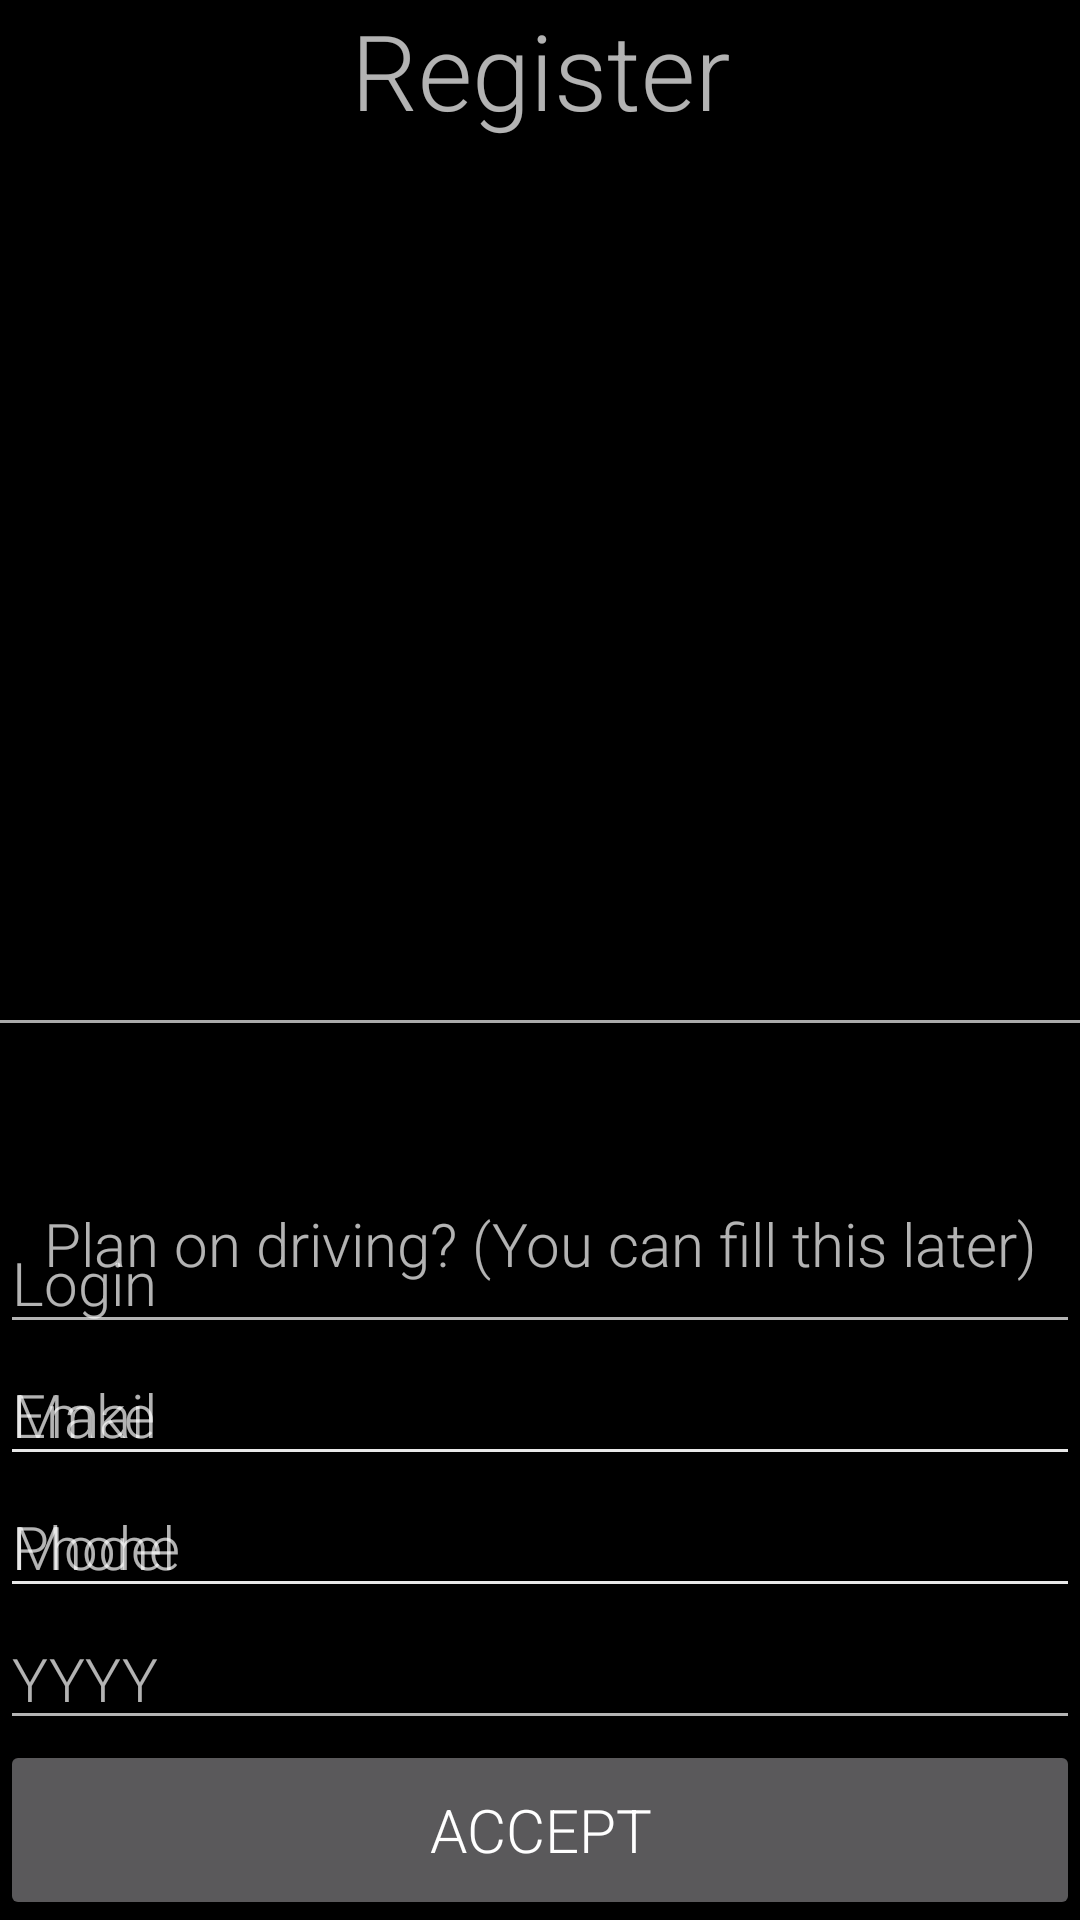

Produce the Android XML layout that renders to this screen, including the resource entries it uses.
<!-- AndroidManifest.xml: application theme AppTheme -->
<!-- res/layout/register.xml -->
<?xml version="1.0" encoding="utf-8"?>
<RelativeLayout xmlns:android="http://schemas.android.com/apk/res/android"
    android:orientation="vertical" android:layout_width="fill_parent"
    android:layout_height="fill_parent"
    android:weightSum="1"
    android:background="#000000">

    <TextView
        android:layout_width="match_parent"
        android:layout_height="wrap_content"
        android:text="@string/userInfo"
        android:id="@+id/userInfo"
        android:paddingTop="60dp"
        android:paddingBottom="20dp"
        android:textSize="20dp"
        android:fontFamily="sans-serif-light"
        android:layout_above="@+id/makeTextField"
        android:layout_alignParentStart="true"
        android:textAlignment="center" />

    <EditText
        android:layout_width="match_parent"
        android:layout_height="wrap_content"
        android:id="@+id/loginTextField"
        android:layout_gravity="center_horizontal"
        android:nestedScrollingEnabled="false"
        android:hint="@string/user_login"
        android:singleLine="true"
        android:layout_weight="0.14"
        android:layout_above="@+id/emailTextField"
        android:layout_alignParentStart="true"
        android:fontFamily="sans-serif-light"
        android:inputType="textNoSuggestions"
        android:textSize="20dp" />

    <EditText
        android:layout_width="match_parent"
        android:layout_height="wrap_content"
        android:id="@+id/emailTextField"
        android:layout_gravity="center_horizontal"
        android:hint="@string/user_email"
        android:singleLine="true"
        android:layout_alignBaseline="@+id/makeTextField"
        android:layout_alignBottom="@+id/makeTextField"
        android:layout_alignParentStart="true"
        android:fontFamily="sans-serif-light"
        android:inputType="textEmailAddress"
        android:textSize="20dp" />

    <EditText
        android:layout_width="match_parent"
        android:layout_height="wrap_content"
        android:id="@+id/phoneTextField"
        android:layout_gravity="center_horizontal"
        android:hint="@string/user_phone"
        android:singleLine="true"
        android:layout_alignBaseline="@+id/modelTextField"
        android:layout_alignBottom="@+id/modelTextField"
        android:layout_alignParentStart="true"
        android:fontFamily="sans-serif-light"
        android:inputType="phone"
        android:textSize="20dp" />

    <EditText
        android:layout_width="match_parent"
        android:layout_height="wrap_content"
        android:id="@+id/makeTextField"
        android:hint="@string/vehicle_make"
        android:layout_above="@+id/modelTextField"
        android:fontFamily="sans-serif-light"
        android:layout_alignParentStart="true"
        android:textSize="20dp" />

    <EditText
        android:layout_width="match_parent"
        android:layout_height="wrap_content"
        android:id="@+id/modelTextField"
        android:layout_gravity="center_horizontal"
        android:hint="@string/vehicle_model"
        android:layout_above="@+id/yearTextField"
        android:layout_centerVertical="true"
        android:fontFamily="sans-serif-light"
        android:layout_alignParentStart="true"
        android:textSize="20dp" />

    <EditText
        android:layout_width="match_parent"
        android:layout_height="wrap_content"
        android:id="@+id/yearTextField"
        android:layout_gravity="center_horizontal"
        android:hint="@string/vehicle_year"
        android:layout_above="@+id/registerButton"
        android:fontFamily="sans-serif-light"
        android:layout_alignParentStart="true"
        android:textSize="20dp" />

    <Button
        style="?android:attr/buttonStyleSmall"
        android:layout_width="match_parent"
        android:layout_height="60dp"
        android:text="@string/accept_button"
        android:id="@+id/registerButton"
        android:layout_alignParentBottom="true"
        android:layout_alignParentStart="true"
        android:textSize="20dp"
        android:fontFamily="sans-serif-light" />

    <TextView
        android:layout_width="wrap_content"
        android:layout_height="wrap_content"
        android:id="@+id/register_title"
        android:layout_alignParentTop="true"
        android:layout_alignParentStart="true"
        android:layout_alignParentEnd="true"
        android:textAlignment="center"
        android:text="@string/register_title"
        android:fontFamily="sans-serif-light"
        android:textSize="35dp" />

    <View
        android:layout_width="match_parent"
        android:layout_height="1dp"
        android:background="@android:color/darker_gray"
        android:layout_above="@+id/userInfo" />

</RelativeLayout>
<!-- resources referenced by this layout -->
<resources>
  <string name="accept_button">Accept</string>
  <string name="register_title">Register</string>
  <string name="userInfo">Plan on driving? (You can fill this later)</string>
  <string name="user_email">Email</string>
  <string name="user_login">Login</string>
  <string name="user_phone">Phone</string>
  <string name="vehicle_make">Make</string>
  <string name="vehicle_model">Model</string>
  <string name="vehicle_year">YYYY</string>
  <style name="AppTheme" parent="Theme.AppCompat">
          
          <item name="colorPrimary">@color/colorPrimary</item>
          <item name="colorPrimaryDark">@color/colorPrimaryDark</item>
          <item name="colorAccent">@color/colorAccent</item>
      </style>
  <color name="colorPrimary">#1ec503</color>
  <color name="colorPrimaryDark">#1ec503</color>
  <color name="colorAccent">#1ec503</color>
</resources>
